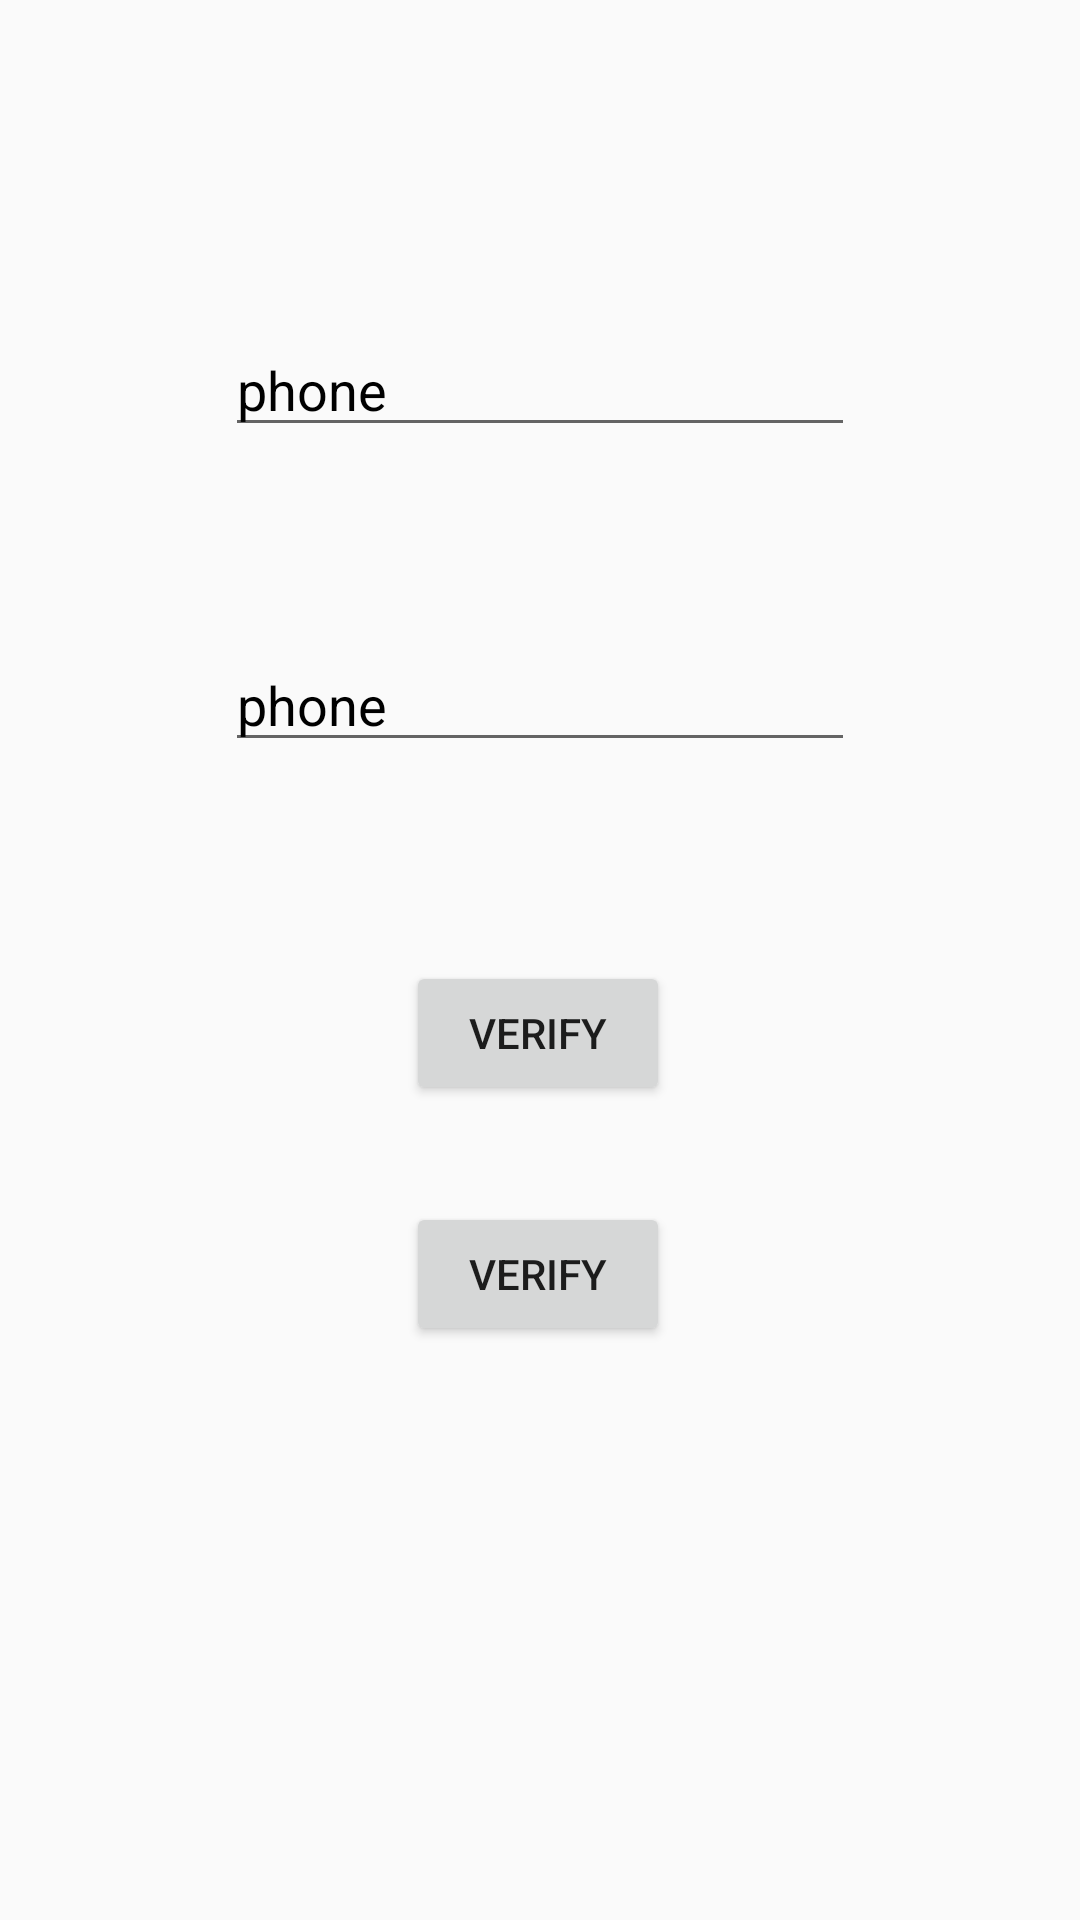

Android layout source for this screen:
<!-- AndroidManifest.xml: application theme AppTheme -->
<!-- res/layout/activity_phone_auth.xml -->
<?xml version="1.0" encoding="utf-8"?>
<androidx.constraintlayout.widget.ConstraintLayout xmlns:android="http://schemas.android.com/apk/res/android"
    xmlns:app="http://schemas.android.com/apk/res-auto"
    xmlns:tools="http://schemas.android.com/tools"
    android:layout_width="match_parent"
    android:layout_height="match_parent"
    tools:context=".PhoneAuth">

    <Button
        android:id="@+id/verify"
        android:layout_width="wrap_content"
        android:layout_height="wrap_content"
        android:text="verify"
        app:layout_constraintBottom_toBottomOf="parent"
        app:layout_constraintEnd_toEndOf="parent"
        app:layout_constraintHorizontal_bias="0.498"
        app:layout_constraintStart_toStartOf="parent"
        app:layout_constraintTop_toTopOf="parent"
        app:layout_constraintVertical_bias="0.677" />

    <Button
        android:id="@+id/codeverify"
        android:layout_width="wrap_content"
        android:layout_height="wrap_content"
        android:text="verify"
        app:layout_constraintBottom_toBottomOf="parent"
        app:layout_constraintEnd_toEndOf="parent"
        app:layout_constraintHorizontal_bias="0.498"
        app:layout_constraintStart_toStartOf="parent"
        app:layout_constraintTop_toTopOf="parent"
        app:layout_constraintVertical_bias="0.541" />

    <EditText
        android:id="@+id/phone"
        android:layout_width="wrap_content"
        android:layout_height="wrap_content"
        android:ems="10"
        android:textColorHint="#000"
        android:hint="phone"
        android:inputType="phone"
        app:layout_constraintBottom_toBottomOf="parent"
        app:layout_constraintEnd_toEndOf="parent"
        app:layout_constraintStart_toStartOf="parent"
        app:layout_constraintTop_toTopOf="parent"
        app:layout_constraintVertical_bias="0.355" />

    <EditText
        android:id="@+id/codeedit"
        android:layout_width="wrap_content"
        android:layout_height="wrap_content"
        android:ems="10"
        android:hint="phone"
        android:inputType="phone"
        android:textColorHint="#000"
        app:layout_constraintBottom_toBottomOf="parent"
        app:layout_constraintEnd_toEndOf="parent"
        app:layout_constraintStart_toStartOf="parent"
        app:layout_constraintTop_toTopOf="parent"
        app:layout_constraintVertical_bias="0.18" />


</androidx.constraintlayout.widget.ConstraintLayout>
<!-- resources referenced by this layout -->
<resources>
  <style name="AppTheme" parent="Theme.AppCompat.Light.DarkActionBar">
          
          <item name="colorPrimary">@color/colorPrimary</item>
  
  
          <item name="colorPrimaryDark">@color/colorPrimaryDark</item>
          <item name="colorAccent">@color/colorAccent</item>
          <item name="android:windowDisablePreview">true</item>
  
      </style>
  <color name="colorPrimary">#3A8CF0</color>
  <color name="colorPrimaryDark">#000</color>
  <color name="colorAccent">#03DAC5</color>
</resources>
